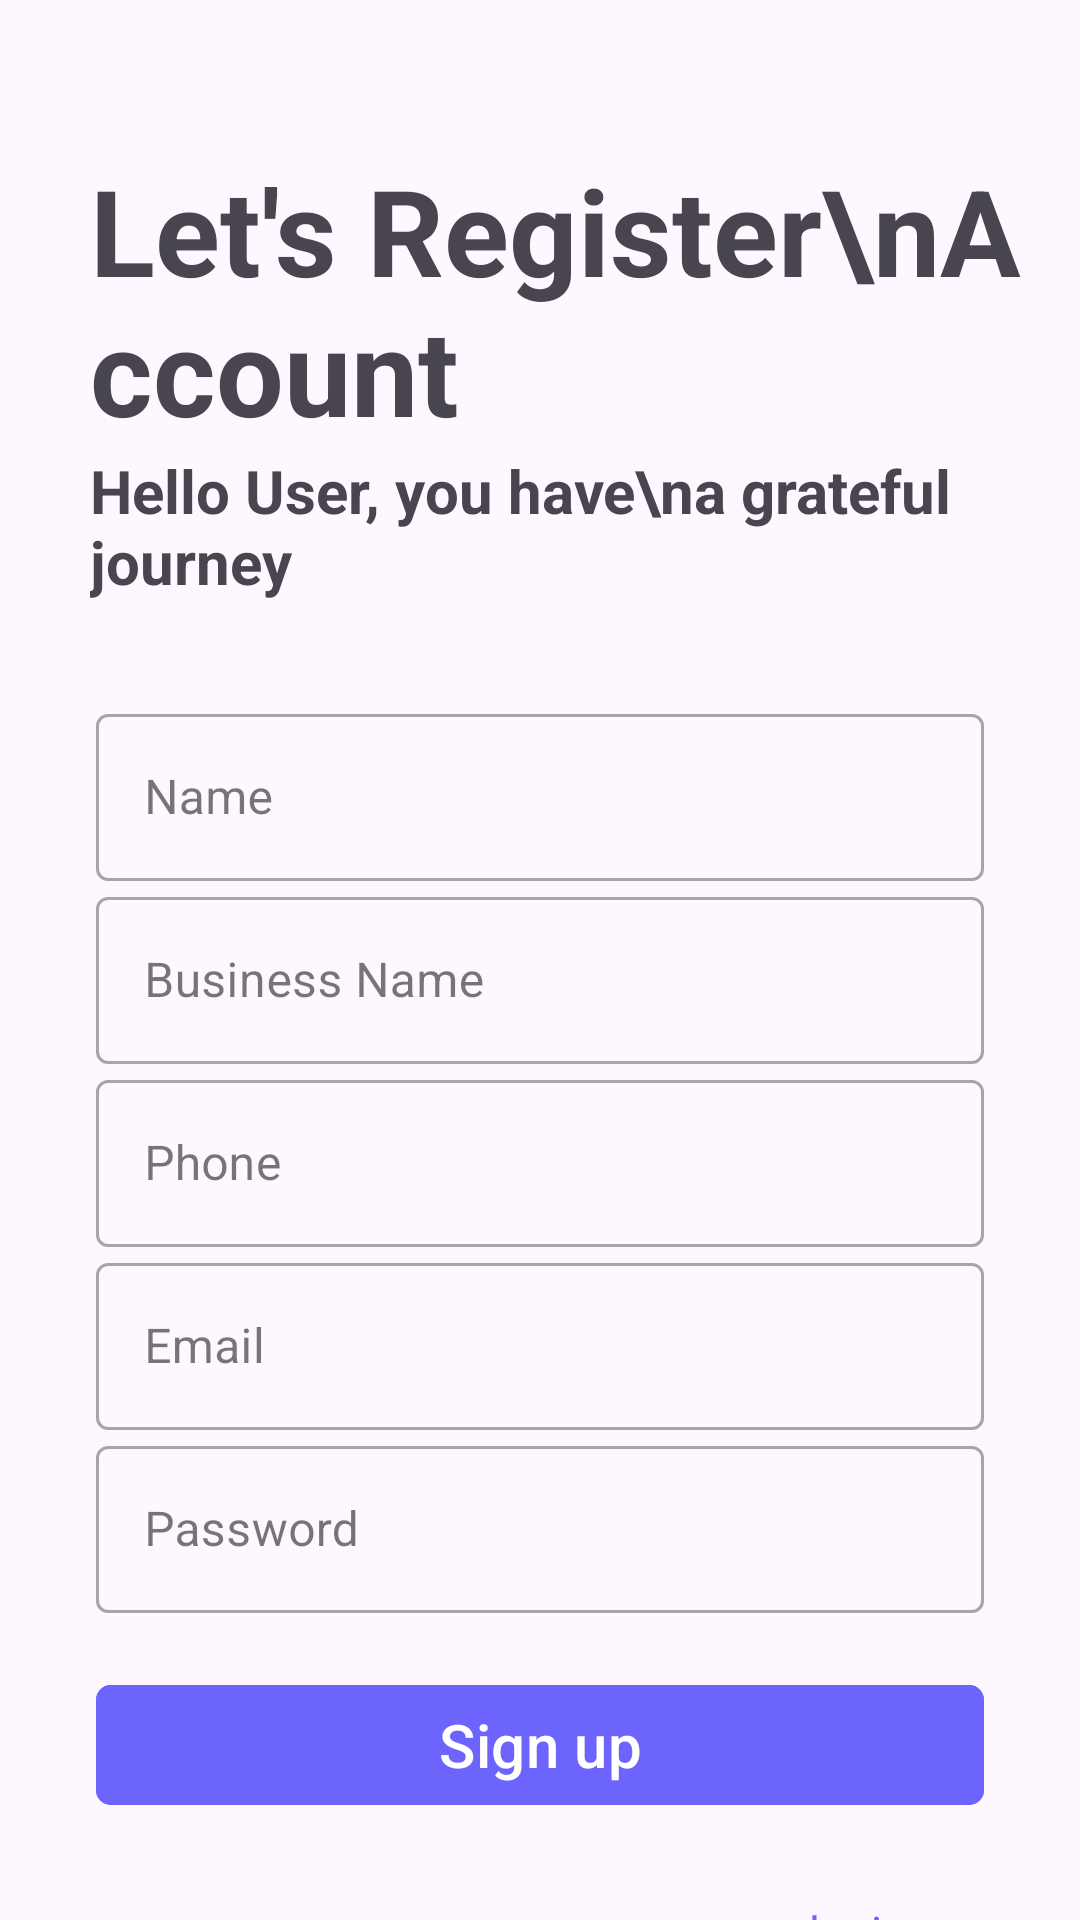

The Android layout XML behind this screen, and the referenced resources:
<!-- AndroidManifest.xml: application theme Theme.Group10 -->
<!-- res/layout/activity_create_account.xml -->
<?xml version="1.0" encoding="utf-8"?>
<androidx.constraintlayout.widget.ConstraintLayout xmlns:android="http://schemas.android.com/apk/res/android"
    xmlns:app="http://schemas.android.com/apk/res-auto"
    xmlns:tools="http://schemas.android.com/tools"
    android:layout_width="match_parent"
    android:layout_height="match_parent"
    tools:context=".CreateAccount">

    <TextView
        android:id="@+id/letsRegister"
        android:layout_width="match_parent"
        android:layout_height="wrap_content"
        android:layout_marginLeft="30dp"
        android:layout_marginTop="30dp"
        android:paddingTop="20dp"
        android:text="Let's Register\nAccount"
        android:textSize="40dp"
        android:textStyle="bold"
        app:layout_constraintEnd_toEndOf="parent"
        app:layout_constraintHorizontal_bias="1.0"
        app:layout_constraintStart_toStartOf="parent"
        app:layout_constraintTop_toTopOf="parent" />

    <TextView
        android:id="@+id/introGreetings2"
        android:layout_width="match_parent"
        android:layout_height="wrap_content"
        android:layout_marginLeft="30dp"
        android:text="Hello User, you have\na grateful journey"
        android:textSize="20dp"
        android:textStyle="bold"
        app:layout_constraintEnd_toEndOf="parent"
        app:layout_constraintHorizontal_bias="1.0"
        app:layout_constraintStart_toStartOf="parent"
        app:layout_constraintTop_toBottomOf="@id/letsRegister" />

    <com.google.android.material.textfield.TextInputLayout
        style="@style/Widget.MaterialComponents.TextInputLayout.OutlinedBox"
        android:id="@+id/name"
        android:layout_width="match_parent"
        android:layout_height="wrap_content"
        android:layout_marginStart="32dp"
        android:layout_marginTop="32dp"
        android:layout_marginEnd="32dp"
        android:hint="Name"
        app:layout_constraintEnd_toEndOf="parent"
        app:layout_constraintStart_toStartOf="parent"
        app:layout_constraintTop_toBottomOf="@+id/introGreetings2">

        <com.google.android.material.textfield.TextInputEditText
            android:id="@+id/textEdit01"
            android:inputType="textEmailAddress"
            android:layout_width="match_parent"
            android:layout_height="wrap_content"
             />
    </com.google.android.material.textfield.TextInputLayout>

    <com.google.android.material.textfield.TextInputLayout
        style="@style/Widget.MaterialComponents.TextInputLayout.OutlinedBox"
        android:id="@+id/businessName"
        android:layout_width="match_parent"
        android:layout_height="wrap_content"
        android:layout_marginStart="32dp"
        android:layout_marginEnd="32dp"
        android:hint="Business Name"
        app:layout_constraintEnd_toEndOf="parent"
        app:layout_constraintStart_toStartOf="parent"
        app:layout_constraintTop_toBottomOf="@+id/name">

        <com.google.android.material.textfield.TextInputEditText
            android:id="@+id/textEdit2"
            android:inputType="textEmailAddress"
            android:layout_width="match_parent"
            android:layout_height="wrap_content"
            />
    </com.google.android.material.textfield.TextInputLayout>

    <com.google.android.material.textfield.TextInputLayout
        style="@style/Widget.MaterialComponents.TextInputLayout.OutlinedBox"
        android:id="@+id/phone"
        android:layout_width="match_parent"
        android:layout_height="wrap_content"
        android:layout_marginStart="32dp"
        android:layout_marginEnd="32dp"
        android:hint="Phone"
        app:layout_constraintEnd_toEndOf="parent"
        app:layout_constraintStart_toStartOf="parent"
        app:layout_constraintTop_toBottomOf="@+id/businessName">

        <com.google.android.material.textfield.TextInputEditText
            android:id="@+id/textEdit3"
            android:inputType="textEmailAddress"
            android:layout_width="match_parent"
            android:layout_height="wrap_content"
            />
    </com.google.android.material.textfield.TextInputLayout>

    <com.google.android.material.textfield.TextInputLayout
        style="@style/Widget.MaterialComponents.TextInputLayout.OutlinedBox"
        android:id="@+id/emailAddress"
        android:layout_width="match_parent"
        android:layout_height="wrap_content"
        android:layout_marginStart="32dp"
        android:layout_marginEnd="32dp"
        android:hint="Email"
        app:layout_constraintEnd_toEndOf="parent"
        app:layout_constraintStart_toStartOf="parent"
        app:layout_constraintTop_toBottomOf="@+id/phone">

        <com.google.android.material.textfield.TextInputEditText
            android:id="@+id/textEdit4"
            android:inputType="textEmailAddress"
            android:layout_width="match_parent"
            android:layout_height="wrap_content"
            />
    </com.google.android.material.textfield.TextInputLayout>

    <com.google.android.material.textfield.TextInputLayout
        style="@style/Widget.MaterialComponents.TextInputLayout.OutlinedBox"
        android:id="@+id/password1"
        android:layout_width="match_parent"
        android:layout_height="wrap_content"
        android:layout_marginStart="32dp"
        android:layout_marginEnd="32dp"
        android:hint="Password"
        app:layout_constraintEnd_toEndOf="parent"
        app:layout_constraintStart_toStartOf="parent"
        app:layout_constraintTop_toBottomOf="@+id/emailAddress">

        <com.google.android.material.textfield.TextInputEditText
            android:id="@+id/textEdit5"
            android:inputType="textEmailAddress"
            android:layout_width="match_parent"
            android:layout_height="wrap_content"
            />
    </com.google.android.material.textfield.TextInputLayout>

    <com.google.android.material.button.MaterialButton
        android:id="@+id/signInAgain1"
        android:layout_width="match_parent"
        android:layout_height="wrap_content"
        android:layout_marginStart="32dp"
        android:layout_marginEnd="32dp"
        android:layout_marginTop="20dp"
        android:backgroundTint="#6D64FE"
        android:hint="Sign up"
        android:textColorHint="@color/white"
        android:textSize="20dp"
        app:cornerRadius="5dp"
        app:layout_constraintEnd_toEndOf="parent"
        app:layout_constraintHorizontal_bias="0.396"
        app:layout_constraintStart_toStartOf="parent"
        app:layout_constraintTop_toBottomOf="@id/password1" />

    <TextView
        android:id="@+id/text3"
        android:layout_width="match_parent"
        android:layout_height="wrap_content"
        android:text="Already have an Account ?"
        android:textSize="15dp"
        android:layout_marginTop="30dp"
        android:gravity="center_horizontal"
        android:textColor="@color/black"
        app:layout_constraintStart_toStartOf="parent"
        app:layout_constraintEnd_toEndOf="parent"
        app:layout_constraintTop_toBottomOf="@id/signInAgain1"
        />

    <TextView
        android:id="@+id/text4"
        android:layout_width="167dp"
        android:layout_height="0dp"
        android:layout_marginTop="28dp"
        android:layout_marginEnd="-10dp"
        android:gravity="center_horizontal"
        android:text="login"
        android:textColor="#6D64FD"
        android:textColorHint="#6D64FD"
        android:textSize="15dp"
        app:layout_constraintEnd_toEndOf="parent"

        app:layout_constraintTop_toBottomOf="@id/signInAgain1" />

</androidx.constraintlayout.widget.ConstraintLayout>
<!-- resources referenced by this layout -->
<resources>
  <style name="Theme.Group10" parent="Base.Theme.Group10" />
  <style name="Base.Theme.Group10" parent="Theme.Material3.DayNight.NoActionBar">
          
          
      </style>
  <!-- not gathered from this repository: default colours our renderer supplied (Android Studio template values) -->
  <color name="black">#FF000000</color>
  <color name="white">#FFFFFFFF</color>
</resources>
